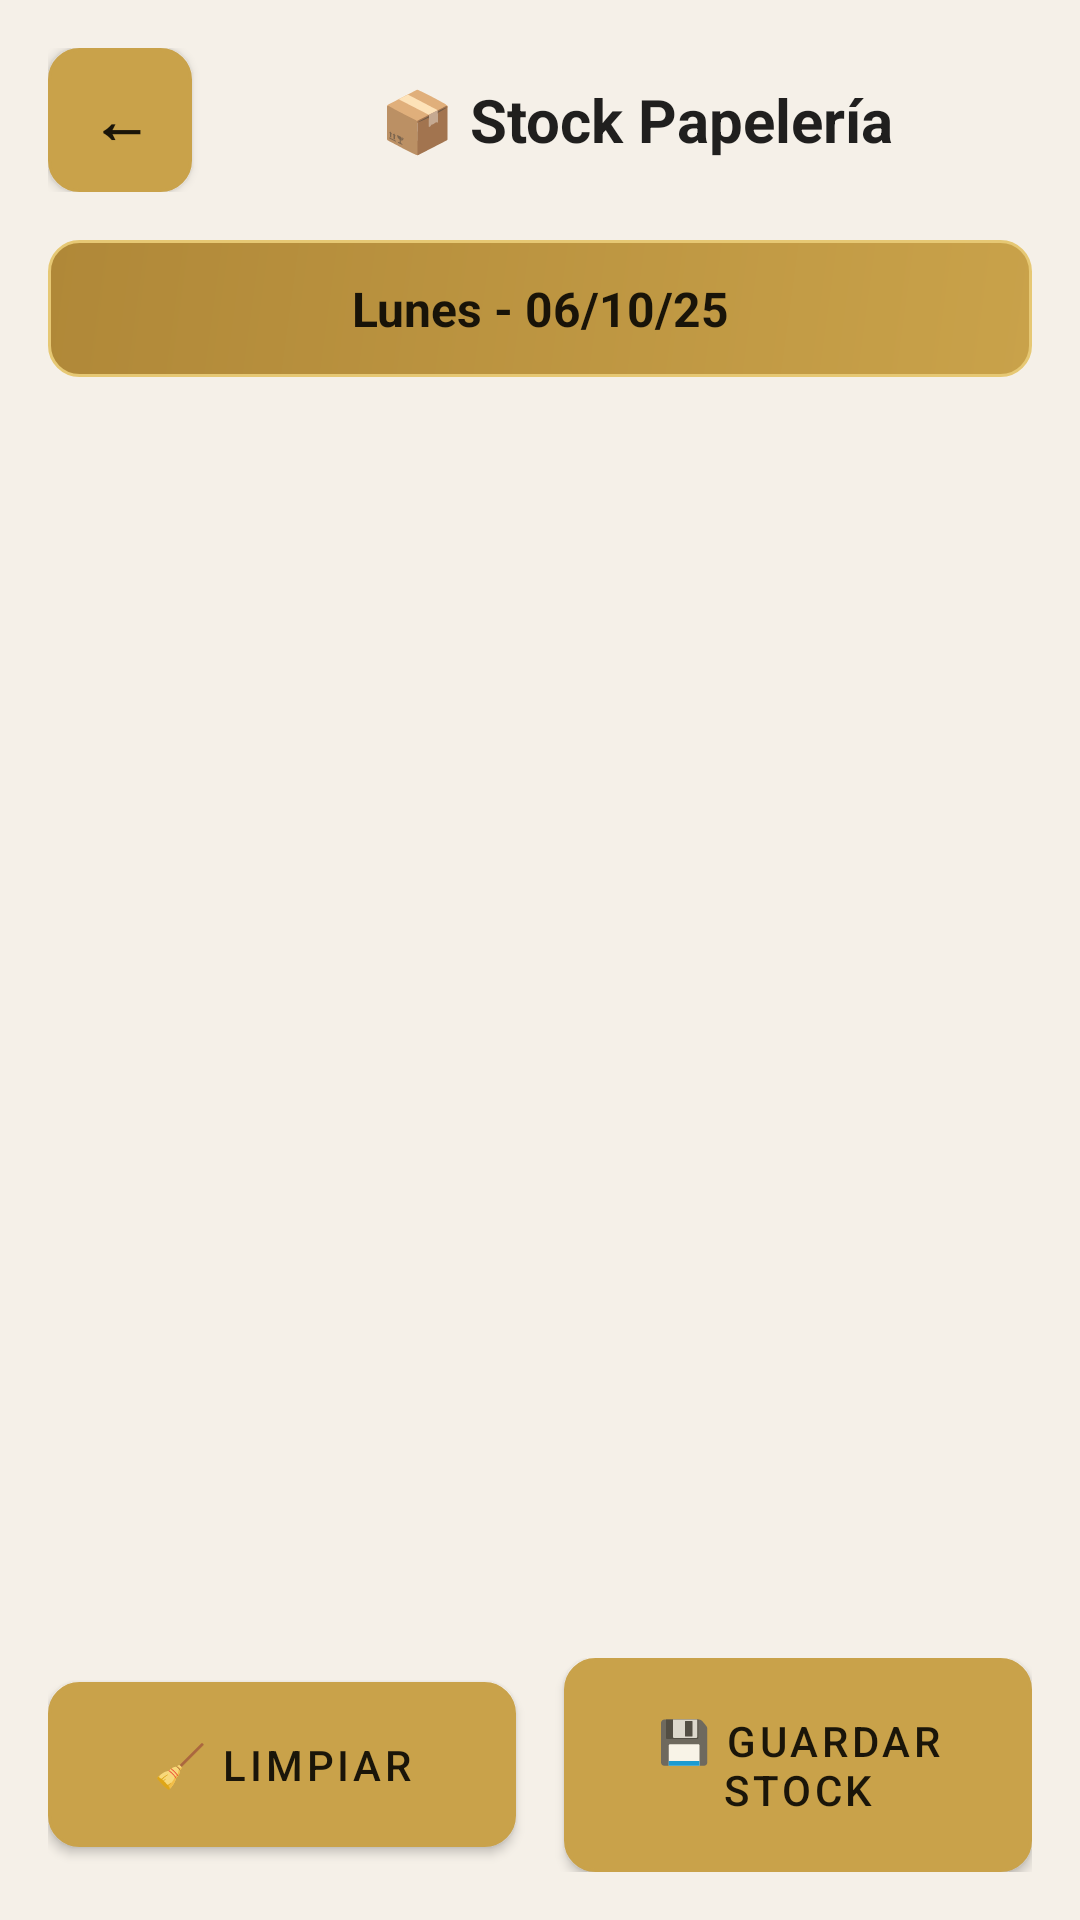

This screen was rendered from an Android layout file. Write that file and the resources it references.
<!-- AndroidManifest.xml: application theme Theme.InventarioApp -->
<!-- res/layout/activity_stock_papeleria.xml -->
<?xml version="1.0" encoding="utf-8"?>
<LinearLayout xmlns:android="http://schemas.android.com/apk/res/android"
    android:layout_width="match_parent"
    android:layout_height="match_parent"
    android:orientation="vertical"
    android:padding="16dp"
    android:background="?android:attr/colorBackground">

    
    <LinearLayout
        android:layout_width="match_parent"
        android:layout_height="wrap_content"
        android:orientation="horizontal"
        android:gravity="center_vertical"
        android:layout_marginBottom="16dp">

        
        <Button
            android:id="@+id/btnVolver"
            android:layout_width="48dp"
            android:layout_height="48dp"
            android:text="←"
            android:textSize="20sp"
            android:textStyle="bold"
            android:background="@drawable/button_primary_background"
            android:textColor="?android:attr/textColorPrimary"
            android:layout_marginEnd="16dp"
            android:gravity="center"
            android:padding="0dp"/>

        
        <TextView
            android:id="@+id/txtTitulo"
            android:layout_width="0dp"
            android:layout_height="wrap_content"
            android:layout_weight="1"
            android:text="📦 Stock Papelería"
            android:textSize="20sp"
            android:textStyle="bold"
            android:textColor="?android:attr/textColorPrimary"
            android:gravity="center"/>

    </LinearLayout>

    
    <TextView
        android:id="@+id/txtFecha"
        android:layout_width="match_parent"
        android:layout_height="wrap_content"
        android:text="Lunes - 06/10/25"
        android:textSize="16sp"
        android:textStyle="bold"
        android:gravity="center"
        android:layout_marginBottom="24dp"
        android:background="@drawable/button_primary_background"
        android:textColor="?android:attr/textColorPrimary"
        android:padding="12dp"/>

    
    <ScrollView
        android:layout_width="match_parent"
        android:layout_height="0dp"
        android:layout_weight="1"
        android:fillViewport="true"
        android:padding="8dp">

        
        <LinearLayout
            android:id="@+id/layoutContenido"
            android:layout_width="match_parent"
            android:layout_height="wrap_content"
            android:orientation="vertical"
            android:padding="16dp"
            android:background="?android:attr/colorBackground"/>

    </ScrollView>

    
    <LinearLayout
        android:layout_width="match_parent"
        android:layout_height="wrap_content"
        android:orientation="horizontal"
        android:gravity="center"
        android:layout_marginTop="16dp">

        
        <Button
            android:id="@+id/btnLimpiar"
            android:layout_width="0dp"
            android:layout_height="wrap_content"
            android:layout_weight="1"
            android:text="🧹 Limpiar"
            android:textSize="14sp"
            android:background="@drawable/button_secondary_background"
            android:textColor="?android:attr/textColorPrimary"
            android:layout_marginEnd="8dp"
            android:padding="12dp"/>

        
        <Button
            android:id="@+id/btnGuardar"
            android:layout_width="0dp"
            android:layout_height="wrap_content"
            android:layout_weight="1"
            android:text="💾 Guardar Stock"
            android:textSize="14sp"
            android:background="@drawable/button_primary_background"
            android:textColor="?android:attr/textColorPrimary"
            android:layout_marginStart="8dp"
            android:padding="12dp"/>

    </LinearLayout>

</LinearLayout>
<!-- resources referenced by this layout -->
<resources>
  <!-- drawable button_primary_background (drawable) -->
  <?xml version="1.0" encoding="utf-8"?>
  <shape xmlns:android="http://schemas.android.com/apk/res/android"
      android:shape="rectangle">
      <gradient
          android:angle="135"
          android:startColor="@color/brand_gold"
          android:endColor="@color/brand_gold_dark"
          android:type="linear"/>
      <corners android:radius="10dp"/>
      <stroke android:width="1dp" android:color="@color/brand_gold_light"/>
  </shape>
  <!-- drawable button_secondary_background (drawable) -->
  <?xml version="1.0" encoding="utf-8"?>
  <shape xmlns:android="http://schemas.android.com/apk/res/android"
      android:shape="rectangle">
      <solid android:color="@color/surface_color"/>
      <corners android:radius="10dp"/>
      <stroke android:width="1dp" android:color="@color/web_input_border"/>
  </shape>
  <color name="brand_gold">#C9A24A</color>
  <color name="brand_gold_dark">#B08838</color>
  <color name="brand_gold_light">#E6C874</color>
  <color name="surface_color">#FFFFFF</color>
  <color name="web_input_border">#D4C4A0</color>
  <color name="brand_black">#1C1C1C</color>
  <color name="background_color">#F5F0E8</color>
  <color name="on_surface">#1C1C1C</color>
  <style name="Widget.Inventario.TextInputLayout" parent="Widget.MaterialComponents.TextInputLayout.OutlinedBox">
          <item name="boxCornerRadiusTopStart">10dp</item>
          <item name="boxCornerRadiusTopEnd">10dp</item>
          <item name="boxCornerRadiusBottomStart">10dp</item>
          <item name="boxCornerRadiusBottomEnd">10dp</item>
          <item name="boxStrokeColor">@color/brand_gold</item>
          <item name="boxStrokeWidth">2dp</item>
          <item name="hintTextColor">@color/brand_gold_dark</item>
      </style>
  <style name="Widget.Inventario.Button.Primary" parent="Widget.MaterialComponents.Button">
          <item name="android:background">@drawable/bg_button_primary</item>
          <item name="backgroundTint">@null</item>
          <item name="android:textColor">@color/brand_black</item>
          <item name="android:textSize">16sp</item>
          <item name="android:textStyle">bold</item>
          <item name="android:minHeight">52dp</item>
          <item name="android:paddingStart">24dp</item>
          <item name="android:paddingEnd">24dp</item>
          <item name="textAllCaps">false</item>
          <item name="elevation">2dp</item>
      </style>
  <style name="Widget.Inventario.Card" parent="Widget.MaterialComponents.CardView">
          <item name="cardBackgroundColor">@color/surface_color</item>
          <item name="cardCornerRadius">16dp</item>
          <item name="cardElevation">2dp</item>
          <item name="contentPadding">16dp</item>
          <item name="strokeColor">@color/web_border</item>
          <item name="strokeWidth">1dp</item>
      </style>
  <style name="Theme.InventarioApp.AlertDialog" parent="ThemeOverlay.MaterialComponents.Dialog.Alert">
          <item name="android:colorBackground">@color/surface_color</item>
          <item name="colorSurface">@color/surface_color</item>
          <item name="android:textColorPrimary">@color/web_text_primary</item>
          <item name="android:textColor">@color/web_text_primary</item>
      </style>
  <!-- drawable bg_button_primary (drawable) -->
  <?xml version="1.0" encoding="utf-8"?>
  <ripple xmlns:android="http://schemas.android.com/apk/res/android"
      android:color="@color/brand_gold_light">
      <item>
          <shape android:shape="rectangle">
              <gradient
                  android:angle="135"
                  android:startColor="@color/brand_gold"
                  android:endColor="@color/brand_gold_dark"
                  android:type="linear"/>
              <corners android:radius="10dp"/>
              <stroke android:width="1dp" android:color="@color/brand_gold_light"/>
          </shape>
      </item>
  </ripple>
  <color name="web_border">#E0D5B8</color>
  <color name="web_text_primary">#1C1C1C</color>
</resources>
